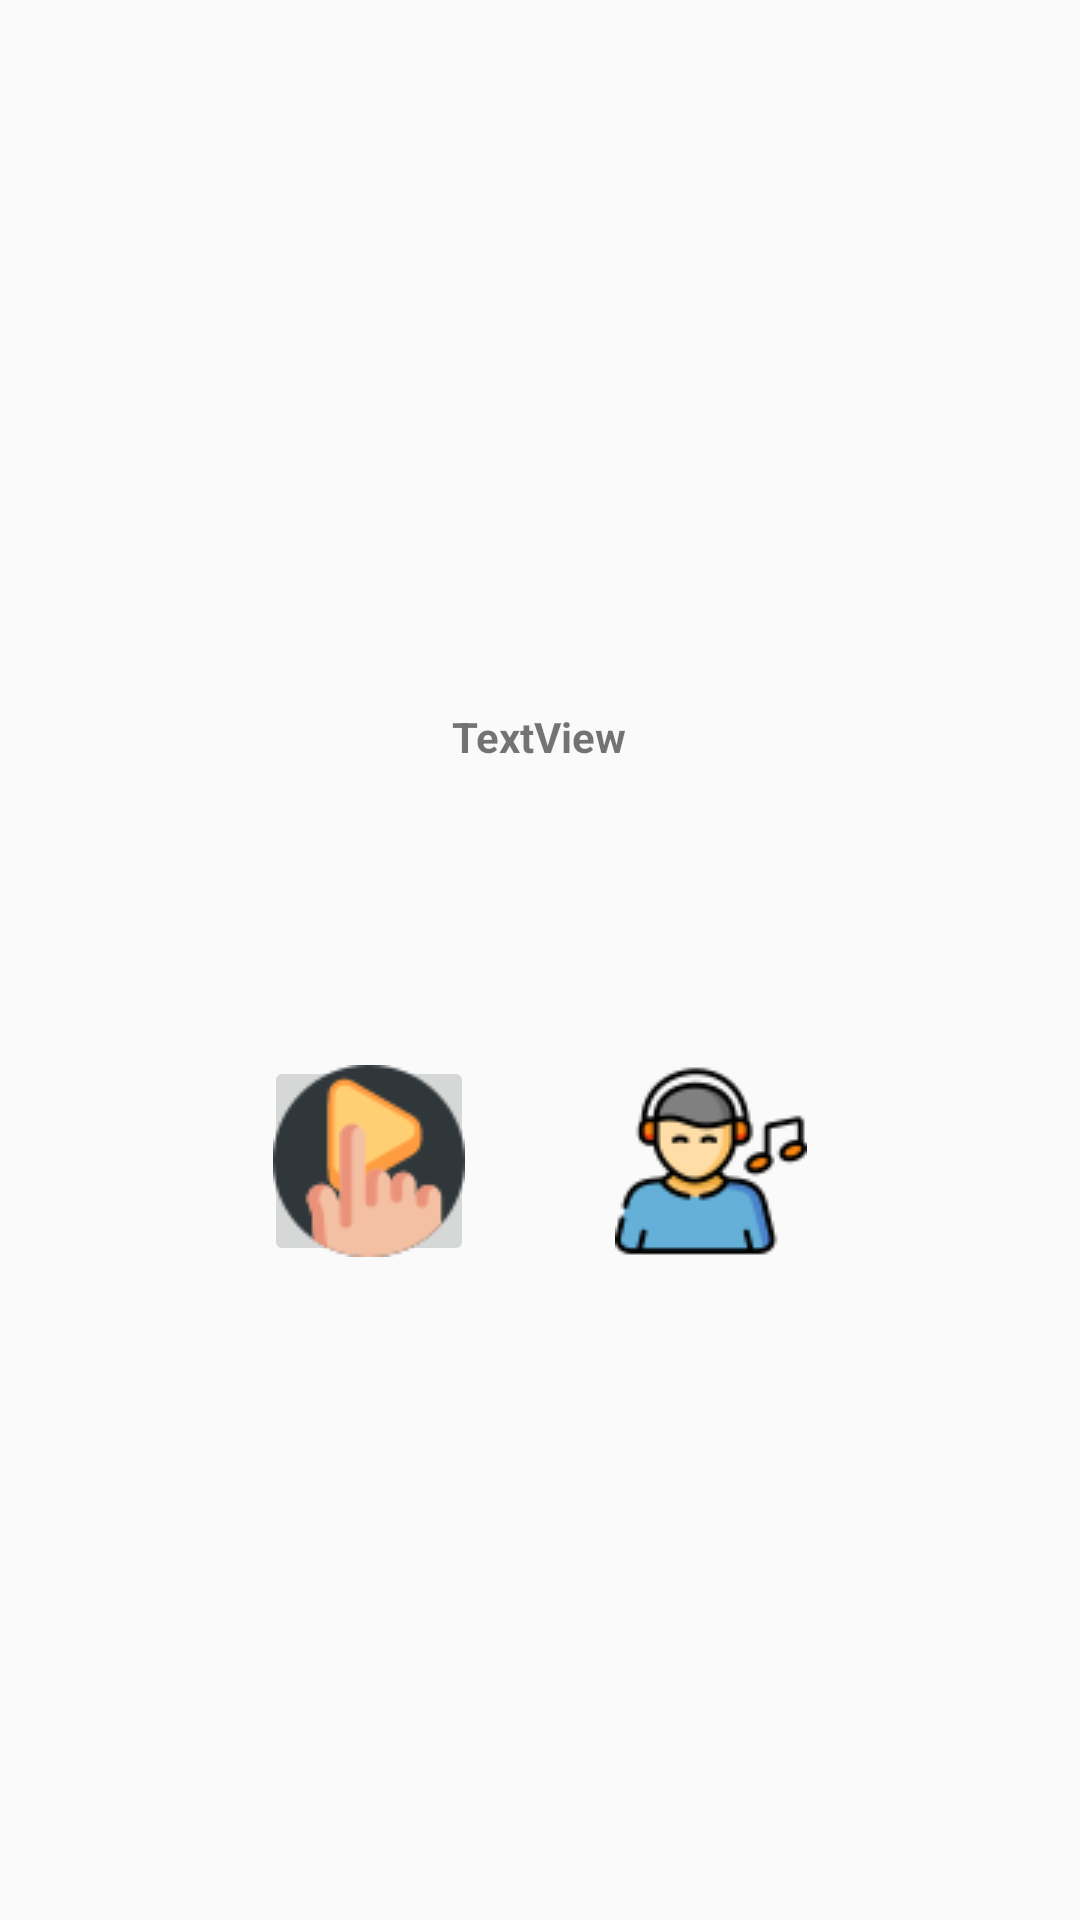

Layout XML and referenced resources for this Android screen:
<!-- AndroidManifest.xml: application theme AppTheme.NoActionBar -->
<!-- res/layout/activity_test_question.xml -->
<?xml version="1.0" encoding="utf-8"?>
<android.support.constraint.ConstraintLayout xmlns:android="http://schemas.android.com/apk/res/android"
    xmlns:app="http://schemas.android.com/apk/res-auto"
    xmlns:tools="http://schemas.android.com/tools"
    android:layout_width="match_parent"
    android:layout_height="match_parent"
    tools:context=".TrainTestActivities.TestQuestion">


    <TextView
        android:id="@+id/questionLetterInfo"
        android:layout_width="222dp"
        android:layout_height="65dp"
        android:layout_marginStart="8dp"
        android:layout_marginTop="236dp"
        android:layout_marginEnd="8dp"
        android:gravity="center_horizontal"
        android:text="TextView"
        android:textColor="@color/tw__composer_red"
        android:textSize="@dimen/fui_min_height_target"
        android:textStyle="bold"
        app:layout_constraintEnd_toEndOf="parent"
        app:layout_constraintHorizontal_bias="0.497"
        app:layout_constraintStart_toStartOf="parent"
        app:layout_constraintTop_toTopOf="parent" />

    <ImageButton
        android:src="@drawable/playbutton"
        android:id="@+id/StartTest"
        android:layout_width="70dp"
        android:layout_height="70dp"
        android:layout_marginStart="88dp"
        android:layout_marginTop="352dp"
        app:layout_constraintStart_toStartOf="parent"
        app:layout_constraintTop_toTopOf="parent" />

    <ImageButton
        android:src="@drawable/listen_again"
        android:id="@+id/ListenAgain"
        android:layout_width="70dp"
        android:layout_height="70dp"
        android:layout_marginTop="352dp"
        android:layout_marginEnd="88dp"
        android:background="@drawable/round_button"
        android:text="Listen Again"
        app:layout_constraintEnd_toEndOf="parent"
        app:layout_constraintTop_toTopOf="parent" />
</android.support.constraint.ConstraintLayout>
<!-- resources referenced by this layout -->
<resources>
  <!-- drawable listen_again: png bitmap (drawable, 4075 bytes) -->
  <!-- drawable playbutton: png bitmap (drawable, 3363 bytes) -->
  <style name="AppTheme.NoActionBar">
          <item name="windowActionBar">false</item>
          <item name="windowNoTitle">true</item>
      </style>
</resources>
